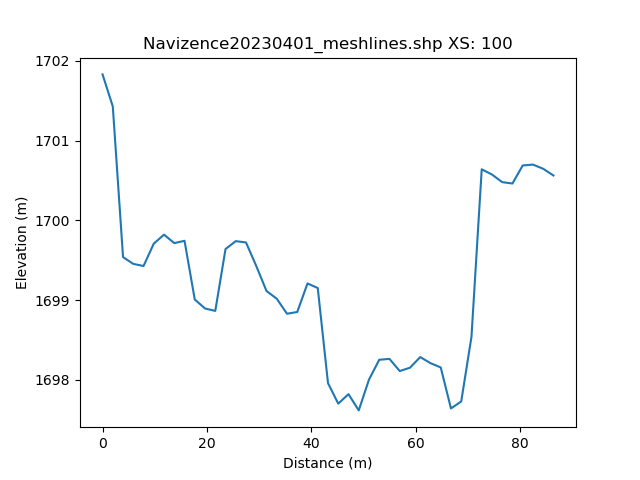

The table this chart was drawn from, first rows:
, h_distance, Elevation
0, 0.0, 1702
1, 0.9915, 1702
2, 1.983, 1701
3, 2.974, 1700
4, 3.966, 1700
5, 4.957, 1699
6, 5.949, 1699
7, 6.94, 1699
8, 7.932, 1699
9, 8.923, 1700
10, 9.915, 1700
11, 10.91, 1700
12, 11.9, 1700
13, 12.89, 1700
14, 13.88, 1700
15, 14.87, 1700
16, 15.86, 1700
17, 16.85, 1699
18, 17.85, 1699
19, 18.84, 1699
20, 19.83, 1699
21, 20.82, 1699
22, 21.81, 1699
23, 22.8, 1699
24, 23.79, 1700
25, 24.79, 1700
26, 25.78, 1700
27, 26.77, 1700
28, 27.76, 1700
29, 28.75, 1699
30, 29.74, 1699
31, 30.73, 1699
32, 31.73, 1699
33, 32.72, 1699
34, 33.71, 1699
35, 34.7, 1699
36, 35.69, 1699
37, 36.68, 1699
38, 37.68, 1699
39, 38.67, 1699
40, 39.66, 1699
41, 40.65, 1699
42, 41.64, 1699
43, 42.63, 1699
44, 43.62, 1698
45, 44.62, 1698
46, 45.61, 1698
47, 46.6, 1698
48, 47.59, 1698
49, 48.58, 1698
50, 49.57, 1698
51, 50.56, 1698
52, 51.56, 1698
53, 52.55, 1698
54, 53.54, 1698
55, 54.53, 1698
56, 55.52, 1698
57, 56.51, 1698
58, 57.5, 1698
59, 58.5, 1698
... 42 more rows
